Run: headless pygame with SDL's dummy video driver; simulated clock (each Clock.tick advances the game by its frame time, no real sleeping); random seed 0; keys injected as events and as key.get_pressed() state; no mouse input.
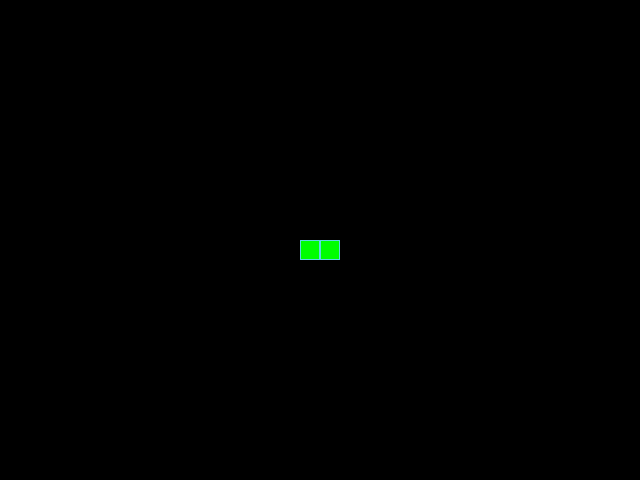
Frame 1 of 4 · flips 1–60 · no input
Frame 2 of 4 · flips 61–180 · tapped SPACE, RETURN · held RIGHT (→), D · screen unchanged from frame 1, image omitted
Frame 3 of 4 · flips 181–300 · held DOWN (↓), S · screen unchanged from frame 2, image omitted
Frame 4 of 4 · flips 301–420 · held LEFT (←), A, UP (↑), W · screen unchanged from frame 3, image omitted

The pygame program that drew these frames:

from random import choice, randint

import pygame

# Инициализация PyGame:
pygame.init()

# Константы для размеров поля и сетки:
SCREEN_WIDTH, SCREEN_HEIGHT = 640, 480
GRID_SIZE = 20
GRID_WIDTH = SCREEN_WIDTH // GRID_SIZE
GRID_HEIGHT = SCREEN_HEIGHT // GRID_SIZE

# Направления движения:
UP = (0, -1)
DOWN = (0, 1)
LEFT = (-1, 0)
RIGHT = (1, 0)

# Цвет фона - черный:
BOARD_BACKGROUND_COLOR = (0, 0, 0)

# Цвет границы ячейки
BORDER_COLOR = (93, 216, 228)

# Цвет яблока
APPLE_COLOR = (255, 0, 0)

# Цвет змейки
SNAKE_COLOR = (0, 255, 0)

# Скорость движения змейки:
SPEED = 20

# Настройка игрового окна:
screen = pygame.display.set_mode((SCREEN_WIDTH, SCREEN_HEIGHT), 0, 32)

# Заголовок окна игрового поля:
pygame.display.set_caption('Змейка')

# Настройка времени:
clock = pygame.time.Clock()


# Тут опишите все классы игры.
class GameObject:

    def __init__(self, body_color) -> None:
        self.body_color = body_color
        self.position = ((SCREEN_WIDTH // 2), (SCREEN_HEIGHT // 2))

    def draw(self):
        pass

class Snake(GameObject):
    """Класс описывает """
    
    def __init__(self, body_color=SNAKE_COLOR):
        self.lenght = 1
        self.positions = [((SCREEN_WIDTH // 2), (SCREEN_HEIGHT // 2)), ((SCREEN_WIDTH // 2-20), (SCREEN_HEIGHT // 2))]
        self.direction = RIGHT
        self.next_direction = None
        self.body_color = body_color

    # Метод draw класса Snake
    def draw(self):
        for position in self.positions:
            rect = (pygame.Rect((position),
                    (GRID_SIZE, GRID_SIZE))
                    )
            pygame.draw.rect(screen, self.body_color, rect)
            pygame.draw.rect(screen, BORDER_COLOR, rect, 1)

    
class Apple(GameObject):
    """Отрисовывает яблоко"""

    def randomize_position(self):
        self.position = (randint(0, GRID_WIDTH) * GRID_SIZE,
                         randint(0, GRID_HEIGHT) * GRID_SIZE
                         )

    def __init__(self, body_color=APPLE_COLOR) -> None:
        self.body_color = body_color
        self.randomize_position()

    # Метод draw класса Apple
    def draw(self):
        rect = pygame.Rect(
            (self.position),
            (GRID_SIZE, GRID_SIZE)
        )
        pygame.draw.rect(screen, self.body_color, rect)
        pygame.draw.rect(screen, BORDER_COLOR, rect, 1)

def main():
    # Тут нужно создать экземпляры классов.
    apple = Apple()
    snake = Snake()
    while True:
        clock.tick(SPEED)
        for event in pygame.event.get():
            if event.type == pygame.QUIT:
                pygame.quit()
                break
        apple.draw()
        snake.draw()
        pygame.display.update()

        # Тут опишите основную логику игры.
        # ...


if __name__ == '__main__':
    main()


# Метод draw класса Apple
# def draw(self, surface):
#     rect = pygame.Rect(
#         (self.position[0], self.position[1]),
#         (GRID_SIZE, GRID_SIZE)
#     )
#     pygame.draw.rect(surface, self.body_color, rect)
#     pygame.draw.rect(surface, BORDER_COLOR, rect, 1)

# # Метод draw класса Snake
# def draw(self, surface):
#     for position in self.positions[:-1]:
#         rect = (
#             pygame.Rect((position[0], position[1]), (GRID_SIZE, GRID_SIZE))
#         )
#         pygame.draw.rect(surface, self.body_color, rect)
#         pygame.draw.rect(surface, BORDER_COLOR, rect, 1)

#     # Отрисовка головы змейки
#     head_rect = pygame.Rect(self.positions[0], (GRID_SIZE, GRID_SIZE))
#     pygame.draw.rect(surface, self.body_color, head_rect)
#     pygame.draw.rect(surface, BORDER_COLOR, head_rect, 1)

#     # Затирание последнего сегмента
#     if self.last:
#         last_rect = pygame.Rect(
#             (self.last[0], self.last[1]),
#             (GRID_SIZE, GRID_SIZE)
#         )
#         pygame.draw.rect(surface, BOARD_BACKGROUND_COLOR, last_rect)

# Функция обработки действий пользователя
# def handle_keys(game_object):
#     for event in pygame.event.get():
#         if event.type == pygame.QUIT:
#             pygame.quit()
#             raise SystemExit
#         elif event.type == pygame.KEYDOWN:
#             if event.key == pygame.K_UP and game_object.direction != DOWN:
#                 game_object.next_direction = UP
#             elif event.key == pygame.K_DOWN and game_object.direction != UP:
#                 game_object.next_direction = DOWN
#             elif event.key == pygame.K_LEFT and game_object.direction != RIGHT:
#                 game_object.next_direction = LEFT
#             elif event.key == pygame.K_RIGHT and game_object.direction != LEFT:
#                 game_object.next_direction = RIGHT

# Метод обновления направления после нажатия на кнопку
# def update_direction(self):
#     if self.next_direction:
#         self.direction = self.next_direction
#         self.next_direction = None
